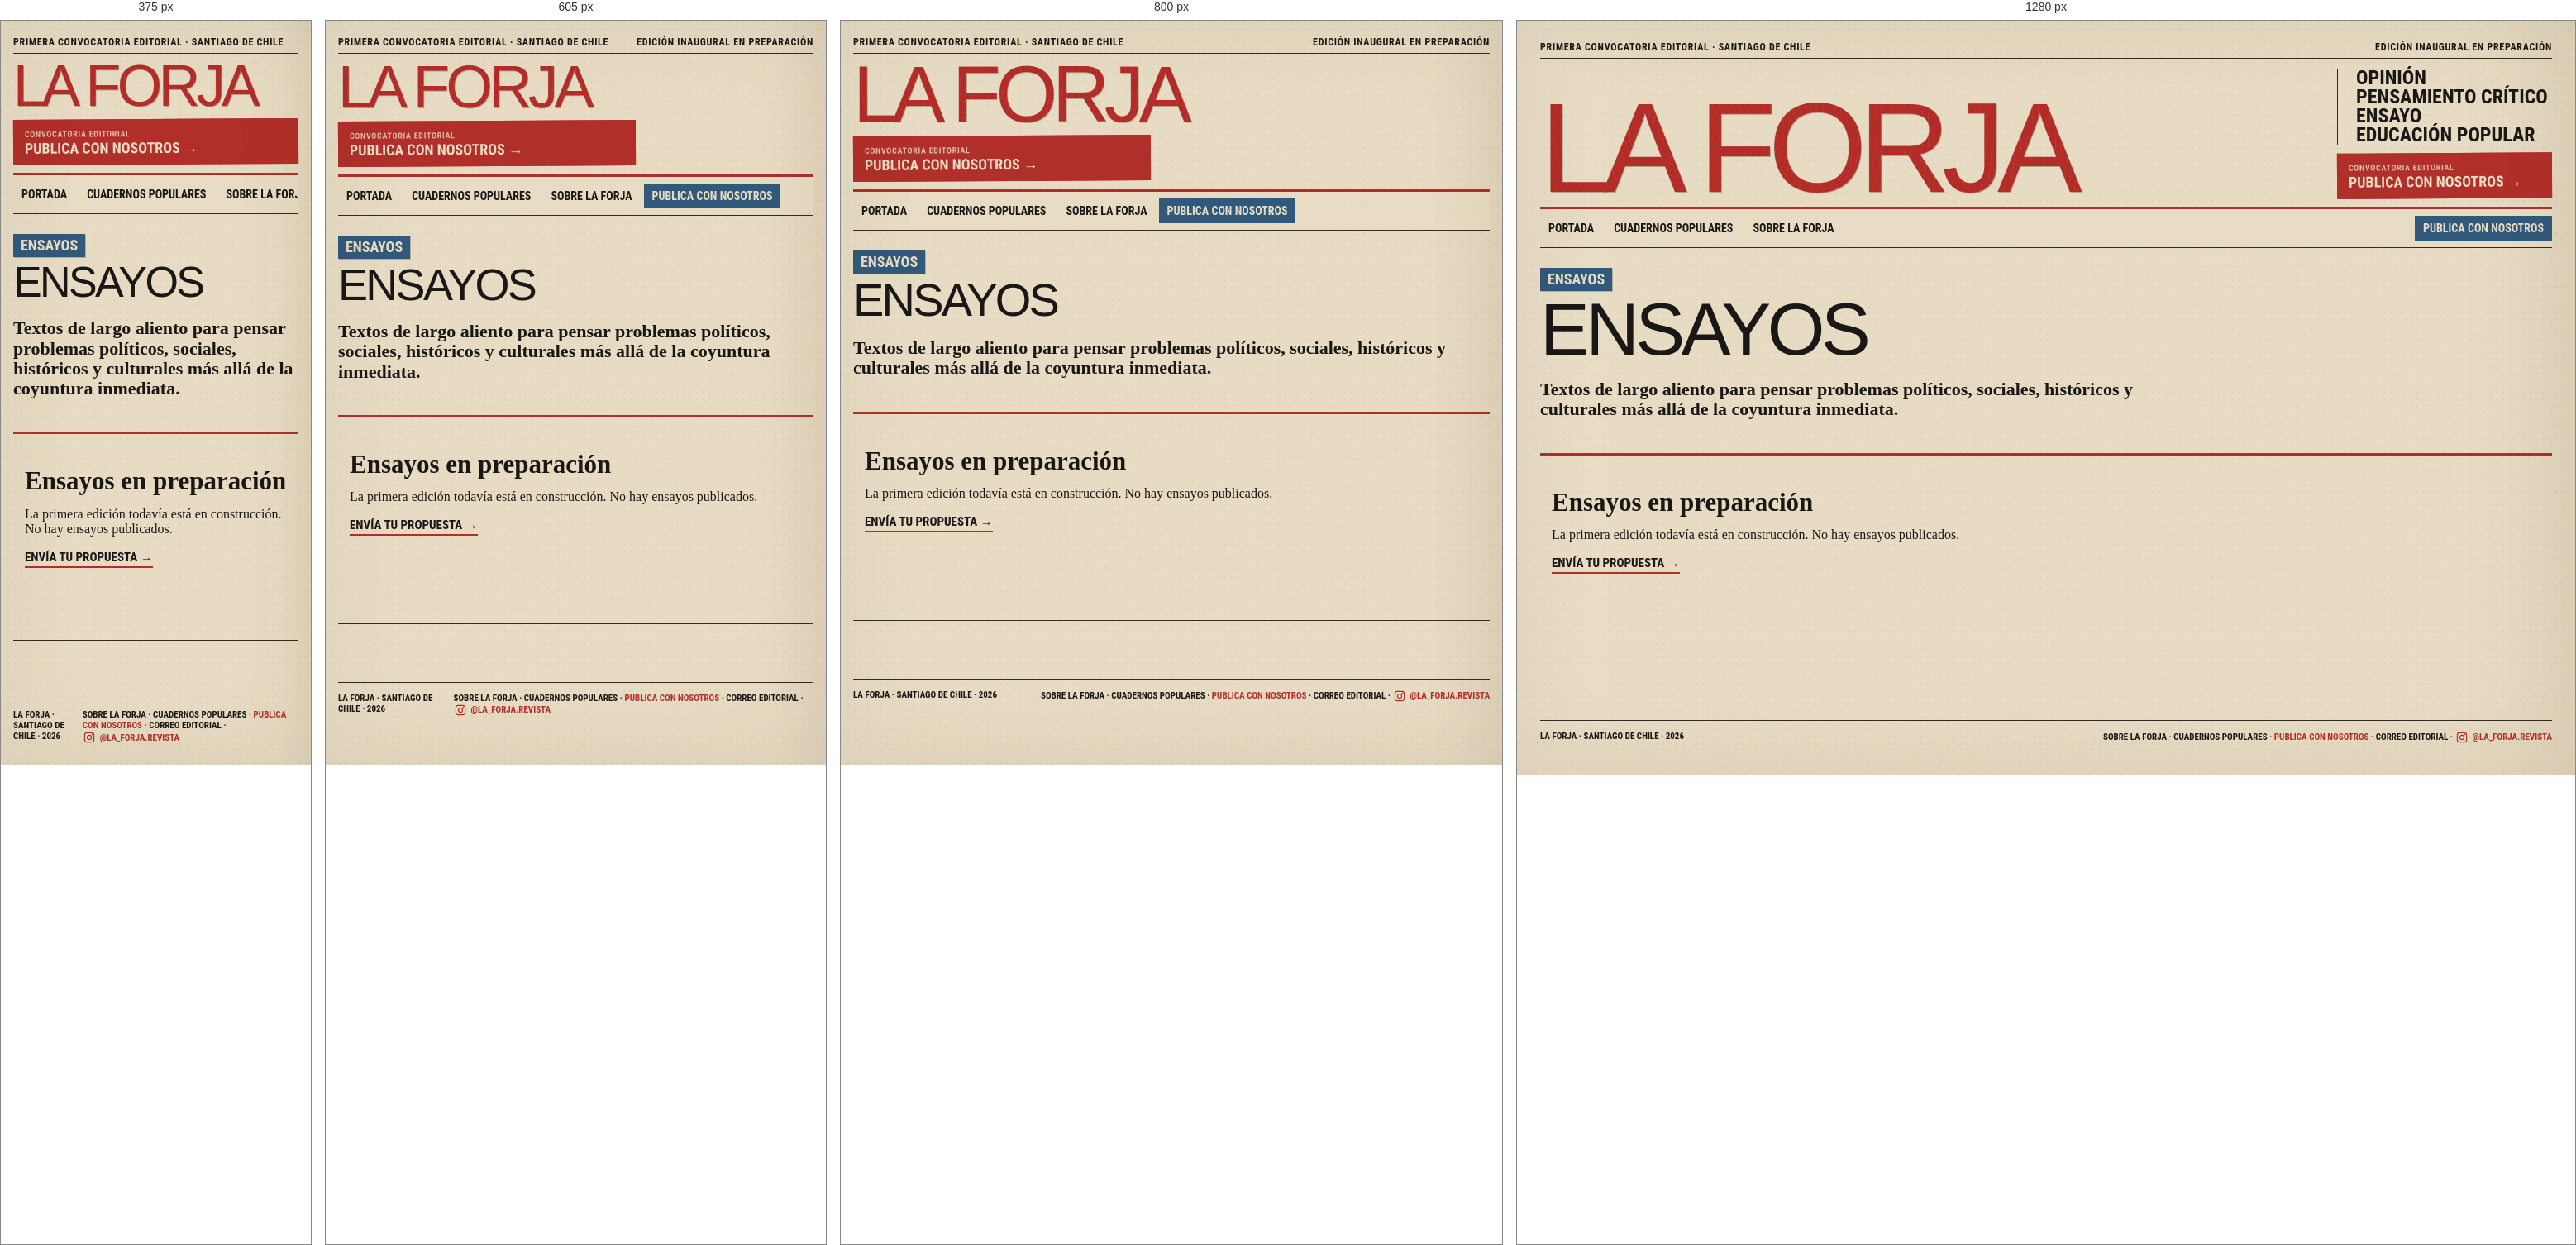
Rendered at 375 px, 605 px, 800 px and 1280 px, left to right.

<!-- file: index.html -->
<!DOCTYPE html><html lang="es"> <head><meta charset="utf-8"><meta name="viewport" content="width=device-width,initial-scale=1"><meta name="description" content="Revista digital independiente de opinión, pensamiento crítico, ensayo y educación popular."><meta name="theme-color" content="#e8ddc4"><meta name="la-forja-version" content="f8a6ed107c73"><meta name="robots" content="noindex,nofollow,noarchive"><link rel="canonical" href="https://mverapol-netizen.github.io/la-forja/ensayos/"><meta property="og:site_name" content="La Forja"><meta property="og:locale" content="es_CL"><meta property="og:type" content="website"><meta property="og:title" content="Ensayos — La Forja"><meta property="og:description" content="Revista digital independiente de opinión, pensamiento crítico, ensayo y educación popular."><meta property="og:url" content="https://mverapol-netizen.github.io/la-forja/ensayos/"><meta property="og:image" content="https://mverapol-netizen.github.io/la-forja/social/default.svg"><meta name="twitter:card" content="summary_large_image"><meta name="twitter:title" content="Ensayos — La Forja"><meta name="twitter:description" content="Revista digital independiente de opinión, pensamiento crítico, ensayo y educación popular."><meta name="twitter:image" content="https://mverapol-netizen.github.io/la-forja/social/default.svg"><title>Ensayos — La Forja</title><link rel="stylesheet" href="/la-forja/_astro/index.eQYX7p9N.css"></head> <body class="page-enter"> <main class="shell"> <div class="topline"> <span>Primera convocatoria editorial · Santiago de Chile</span><span>Edición inaugural en preparación</span> </div> <header class="mast"> <a class="logo ink-title" href="/la-forja/">La Forja</a> <div class="mast-side"> <div class="mast-note">Opinión<br>Pensamiento crítico<br>Ensayo<br>Educación popular</div> <a class="mast-submit" href="/la-forja/colabora/"> <span>Convocatoria editorial</span> <strong>Publica con nosotros →</strong> </a> </div> </header> <nav class="nav"> <a href="/la-forja/">Portada</a><a href="/la-forja/educacion-popular/">Cuadernos populares</a><a href="/la-forja/sobre/">Sobre La Forja</a> <a class="nav-submit" href="/la-forja/colabora/">Publica con nosotros</a> </nav>  <header class="page-head"><span class="label blue">Ensayos</span><h1>Ensayos</h1><p>Textos de largo aliento para pensar problemas políticos, sociales, históricos y culturales más allá de la coyuntura inmediata.</p></header> <section class="essay-index"> <article class="card"><h2>Ensayos en preparación</h2><p>La primera edición todavía está en construcción. No hay ensayos publicados.</p><a class="text-link" href="/la-forja/colabora/">Envía tu propuesta →</a></article>  </section>  <footer> <span>La Forja · Santiago de Chile · 2026</span> <span><a href="/la-forja/sobre/">Sobre La Forja</a> · <a href="/la-forja/educacion-popular/">Cuadernos populares</a> · <a class="footer-submit" href="/la-forja/colabora/">Publica con nosotros</a> · <a href="mailto:revistalaforja@gmail.com" aria-label="Correo editorial de La Forja">Correo editorial</a> · <a class="footer-instagram" href="https://www.instagram.com/la_forja.revista/" target="_blank" rel="noopener noreferrer" aria-label="Instagram de La Forja, @la_forja.revista"><svg viewBox="0 0 24 24" aria-hidden="true" focusable="false"><rect x="3.6" y="3.6" width="16.8" height="16.8" rx="4.1"></rect><circle cx="12" cy="12" r="3.85"></circle><circle class="ig-dot" cx="17.15" cy="6.85" r="1.05"></circle></svg><span>@la_forja.revista</span></a></span> </footer> </main> <script>(function(){const releaseId = "f8a6ed107c73e181a0f1a0e95decea0108204be0";

    (() => {
      // GitHub Pages y el navegador pueden conservar HTML de ediciones anteriores.
      // Versionamos TODOS los enlaces internos visibles, incluyendo los del contenido.
      const revision=String(releaseId).slice(0,12);
      for(const link of document.querySelectorAll('a[href^="/la-forja/"]')){
        const original=link.getAttribute('href');
        if(!original)continue;
        const url=new URL(original,window.location.href);
        if(url.origin!==window.location.origin||!url.pathname.startsWith('/la-forja/'))continue;
        url.searchParams.set('lfv',revision);
        link.setAttribute('href',url.pathname+url.search+url.hash);
      }
      const reduce = window.matchMedia('(prefers-reduced-motion: reduce)').matches;
      if (reduce) return;
      document.addEventListener('click', (event) => {
        const a = event.target.closest('a');
        if (!a || event.metaKey || event.ctrlKey || event.shiftKey || event.altKey) return;
        if (a.target === '_blank' || a.hasAttribute('download')) return;
        const href = a.getAttribute('href');
        if (!href || href.startsWith('#') || href.startsWith('mailto:') || href.startsWith('tel:')) return;
        const url = new URL(a.href, window.location.href);
        if (url.origin !== window.location.origin) return;
        event.preventDefault();
        document.body.classList.add('page-leave');
        window.setTimeout(() => { window.location.href = url.href; }, 115);
      });
    })();
  })();</script> </body> </html>

/* @media block from index.eQYX7p9N.css */
@media(max-width:900px){.shell{padding:12px 15px}.mast{grid-template-columns:1fr}.mast-note{display:none}.nav{overflow:auto;white-space:nowrap}.nav .push{display:none}.hero,.article-body,.grid3{grid-template-columns:1fr}.card{border-right:0;border-bottom:1px solid var(--rule)}.books{grid-template-columns:1fr 1fr}.art{min-height:300px}.pull{position:static}}

/* @media block from index.eQYX7p9N.css */
@media(max-width:560px){.logo{font-size:70px}.topline span:last-child{display:none}.books{grid-template-columns:1fr}.hero h1,.page-head h1{font-size:52px}.article header h1{font-size:46px}.section-intro{display:block}.section-intro h2{font-size:48px}.row{grid-template-columns:74px 1fr}}

/* @media block from index.eQYX7p9N.css */
@media(max-width:900px){.debate-feature,.edu-card{grid-template-columns:1fr}.editorial-art{min-height:300px}.debate-feature .editorial-art{min-height:260px}.edu-cover{min-height:320px}}

/* @media block from index.eQYX7p9N.css */
@media(max-width:900px){.topic-cloud{grid-template-columns:1fr 1fr}.topic-block:nth-child(4n){border-right:1px solid var(--rule)}.topic-block:nth-child(2n){border-right:0}}

/* @media block from index.eQYX7p9N.css */
@media(max-width:560px){.topic-cloud{grid-template-columns:1fr}.topic-block{border-right:0!important}.search-result{grid-template-columns:1fr}.search-result>span{grid-row:auto}}

/* @media block from index.eQYX7p9N.css */
@media(max-width:900px){.issue-shelf{grid-template-columns:1fr 1fr}.issue-page{grid-template-columns:1fr}.issue-page .issue-cover-page{position:relative;top:auto;max-width:440px}.issue-cover-page{min-height:380px}}

/* @media block from index.eQYX7p9N.css */
@media(max-width:560px){.issue-shelf{grid-template-columns:1fr}.toc-row{grid-template-columns:82px 1fr}}

/* @media block from index.eQYX7p9N.css */
@media(max-width:900px){.submission-callout-head{grid-template-columns:1fr}.submission-callout h2{max-width:690px}.submission-callout-formats h3{font-size:24px}.submission-callout-formats strong{font-size:17px}}

/* @media block from index.eQYX7p9N.css */
@media(max-width:650px){.submission-callout{margin-inline:-15px;padding:18px 15px}.submission-callout-formats{grid-template-columns:1fr}.submission-callout-formats article{border-right:0;border-bottom:1px solid var(--ink);padding:12px 14px}.submission-callout-formats article:last-child{border-bottom:0}.submission-callout-formats h3{margin:7px 0}.submission-callout-formats p{margin-top:7px}.submission-callout-bottom{align-items:stretch;flex-direction:column;gap:12px}.submission-callout-bottom a{align-self:flex-start;white-space:normal}}

/* @media block from index.eQYX7p9N.css */
@media(max-width:900px){.mast-side{margin-top:12px}.mast-note{display:none}.mast-submit{max-width:360px}.nav .nav-submit{margin-left:0}.submission-callout{grid-template-columns:1fr;gap:12px}.submission-callout>a{justify-self:start}.submission-types{grid-template-columns:1fr 1fr}.submission-types article:nth-child(2){border-right:0}.submission-types article:nth-child(-n+2){border-bottom:1px solid var(--rule)}.submission-process,.essay-entry,.essay-entry-featured{grid-template-columns:1fr}.essay-entry .editorial-art{min-height:260px}}

/* @media block from index.eQYX7p9N.css */
@media(max-width:560px){.mast-submit{max-width:none}.nav{padding-right:0}.nav .nav-submit{display:inline-block}.submission-callout{margin-inline:-15px;padding:18px 15px}.submission-types{grid-template-columns:1fr}.submission-types article{border-right:0;border-bottom:1px solid var(--rule)}.submission-types article:nth-child(2){border-bottom:1px solid var(--rule)}.submission-hero h1{font-size:62px}}

/* @media block from index.eQYX7p9N.css */
@media(max-width:900px){.submission-form-wrap{grid-template-columns:1fr}.submission-form-copy{position:static}.publication-form{border-left:0;border-top:1px solid var(--rule);padding:24px 0 0}}

/* @media block from index.eQYX7p9N.css */
@media(max-width:560px){.form-grid{grid-template-columns:1fr}.submission-form-wrap{padding-top:24px}.publication-form input[type=text],.publication-form input[type=email],.publication-form input[type=url],.publication-form select,.publication-form textarea{font-size:16px}}

/* @media block from index.eQYX7p9N.css */
@media(max-width:900px){.submission-form-section{grid-template-columns:1fr}.submission-form-intro{position:static}.form-grid{grid-template-columns:1fr}}

/* @media block from index.eQYX7p9N.css */
@media(max-width:950px){.admin-login{grid-template-columns:1fr}.admin-stats{grid-template-columns:1fr 1fr}.admin-stats button{border-bottom:1px solid var(--rule)}.admin-workspace{grid-template-columns:1fr}.admin-list-panel{border-right:0;border-bottom:2px solid var(--rule);padding-right:0;max-height:420px;overflow:auto}.admin-detail{padding-left:0}.admin-meta{grid-template-columns:1fr}}

/* @media block from index.eQYX7p9N.css */
@media(max-width:560px){.admin-head{display:block}.admin-logout{margin-top:12px}.admin-stats{grid-template-columns:1fr}.admin-detail-head{display:block}.admin-detail-head>div:last-child{text-align:left;margin-top:10px}}

/* @media block from index.eQYX7p9N.css */
@media(max-width:950px){.admin-stats{grid-template-columns:1fr 1fr}.admin-export{grid-template-columns:1fr}.admin-export-actions{justify-content:flex-start}.admin-export-actions span{text-align:left}}

/* @media block from index.eQYX7p9N.css */
@media(max-width:560px){.admin-head-actions{margin-top:12px}.admin-stats{grid-template-columns:1fr}}

/* @media block from index.eQYX7p9N.css */
@media(max-width:700px){.admin-pub-grid{grid-template-columns:1fr}.admin-pub-grid label.wide{grid-column:auto}.admin-publication>header{display:block}.admin-publication>header>strong{display:inline-block;margin-top:9px}}

/* @media block from index.eQYX7p9N.css */
@media(max-width:900px){.admin-toolbar{flex-wrap:wrap}.admin-toolbar input{flex-basis:100%}.admin-response-grid{grid-template-columns:1fr}.admin-history article{grid-template-columns:1fr}}

/* @media block from index.eQYX7p9N.css */
@media(max-width:900px){.version-summary{grid-template-columns:1fr}.version-summary article{border-right:0;border-bottom:1px solid var(--rule)}.version-compare,.version-add-form{grid-template-columns:1fr}.version-add-form label.wide{grid-column:auto}}

/* @media block from index.eQYX7p9N.css */
@media(max-width:650px){.admin-word-file{grid-template-columns:1fr}.admin-word-file button{justify-self:start}}

/* @media block from index.eQYX7p9N.css */
@media(max-width:900px){.editorial-home-head{grid-template-columns:1fr}.editorial-home-head h2{font-size:clamp(38px,7vw,58px)}.editorial-home-head>p{font-size:20px}}

/* @media block from index.eQYX7p9N.css */
@media(max-width:560px){.editorial-home-head{gap:15px}.editorial-home-head h2{font-size:40px}.editorial-home{padding-top:19px}.editorial-home-details>summary{font-size:12px}}

/* @media block from index.eQYX7p9N.css */
@media(max-width:900px){.submission-types article{min-height:200px}}

/* @media block from index.eQYX7p9N.css */
@media(max-width:560px){.submission-types article{min-height:0}}